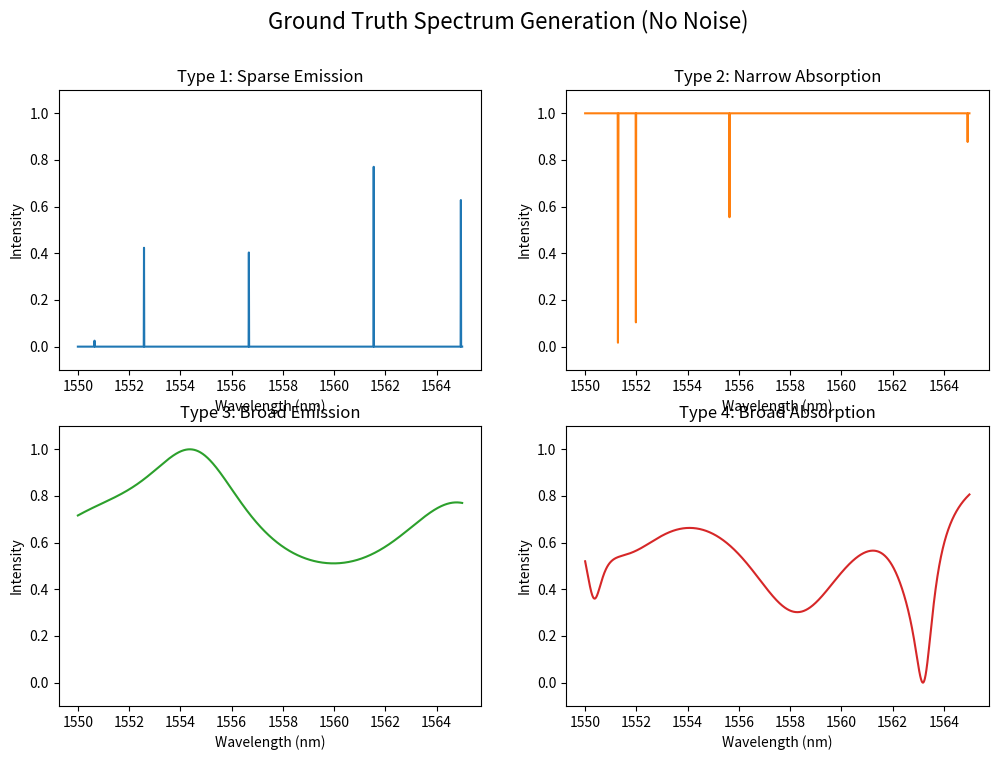
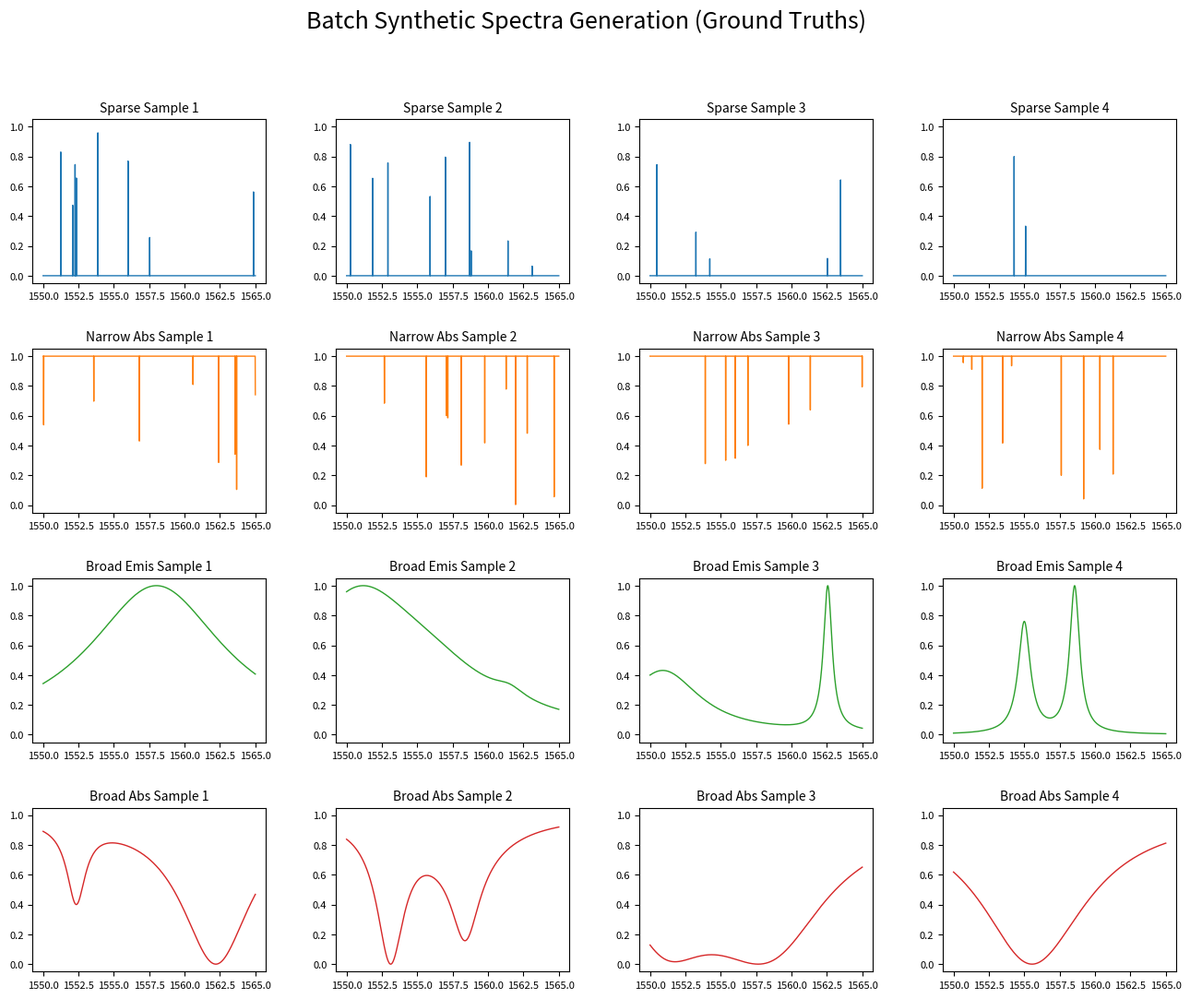

Reproduce these figures in Python, in order. (Note: this script raises an exception after producing the figures.)
import numpy as np
import matplotlib.pyplot as plt
import random
import scipy.io

wavelengths = np.linspace(1550, 1565, 1500)

# sparse
# spectrum is entirely zero, with some thin sharp spikes
def generate_sparse_spectrum(number_of_spikes):
    spectrum = np.zeros(1500)
    random_spike_indices = random.sample(range(0,1500), number_of_spikes)
    random_spike_intensities = [random.random() for _ in range(number_of_spikes)]

    spectrum[random_spike_indices] = random_spike_intensities

    return spectrum



# narrow absorption
# full with some sharp drips
def generate_narrow_absorption(number_of_spikes):
    spectrum = np.ones(1500)
    random_spike_indices = random.sample(range(0,1500), number_of_spikes)
    random_spike_intensities = [1 - random.random() for _ in range(number_of_spikes)]

    spectrum[random_spike_indices] = random_spike_intensities

    return spectrum


def broad_curve(x, x0, gamma, I_peak):
    return I_peak / (1 + ((x - x0) / gamma) ** 2)

# broad emission
# bell wide smooth surves 
def generate_broad_emission(number_of_peaks):
    spectrum = np.zeros(1500)
    spectrum_clean = np.arange(1500)
    
    for _ in range(number_of_peaks):
        center = random.uniform(0,1500)
        width = random.uniform(5,700)
        height = random.uniform(0.1,1.0)

        spectrum += broad_curve(spectrum_clean, center, width, height)
    
    spectrum = spectrum / np.max(spectrum)

    return spectrum



# broad abosportion
# bell shape wide smooth dips
def generate_broad_absorption(number_of_peaks):
    spectrum = 1.0 - generate_broad_emission(number_of_peaks)
    return spectrum


# Create a 2x2 grid
fig, axs = plt.subplots(2, 2, figsize=(12, 8))
fig.suptitle('Ground Truth Spectrum Generation (No Noise)', fontsize=16)

# 1. Sparse Emission
axs[0, 0].plot(wavelengths, generate_sparse_spectrum(5), color='tab:blue')
axs[0, 0].set_title('Type 1: Sparse Emission')
axs[0, 0].set_ylim(-0.1, 1.1)

# 2. Narrow Absorption
axs[0, 1].plot(wavelengths, generate_narrow_absorption(5), color='tab:orange')
axs[0, 1].set_title('Type 2: Narrow Absorption')
axs[0, 1].set_ylim(-0.1, 1.1)

# 3. Broad Emission
axs[1, 0].plot(wavelengths, generate_broad_emission(5), color='tab:green')
axs[1, 0].set_title('Type 3: Broad Emission')
axs[1, 0].set_ylim(-0.1, 1.1)

# 4. Broad Absorption
axs[1, 1].plot(wavelengths, generate_broad_absorption(5), color='tab:red')
axs[1, 1].set_title('Type 4: Broad Absorption')
axs[1, 1].set_ylim(-0.1, 1.1)

# Make it look nice
for ax in axs.flat:
    ax.set_xlabel('Wavelength (nm)')
    ax.set_ylabel('Intensity')

# plt.tight_layout()
# plt.show()

rows, cols = 4, 4
fig, axs = plt.subplots(rows, cols, figsize=(16, 12))
plt.subplots_adjust(hspace=0.4, wspace=0.3)

types = ['Sparse', 'Narrow Abs', 'Broad Emis', 'Broad Abs']

for i in range(rows):
    for j in range(cols):
        # Cycle through your 4 types
        current_type = types[i]
        
        if current_type == 'Sparse':
            data = generate_sparse_spectrum(random.randint(2, 10))
            color = 'tab:blue'
        elif current_type == 'Narrow Abs':
            data = generate_narrow_absorption(random.randint(2, 10))
            color = 'tab:orange'
        elif current_type == 'Broad Emis':
            data = generate_broad_emission(random.randint(1, 4))
            color = 'tab:green'
        else:
            data = generate_broad_absorption(random.randint(1, 4))
            color = 'tab:red'
            
        axs[i, j].plot(wavelengths, data, color=color, linewidth=1)
        axs[i, j].set_title(f"{current_type} Sample {j+1}", fontsize=10)
        axs[i, j].set_ylim(-0.05, 1.05)
        axs[i, j].tick_params(axis='both', which='major', labelsize=8)

fig.suptitle('Batch Synthetic Spectra Generation (Ground Truths)', fontsize=18)
# plt.show()

def plot_spectrum_grid(rows=4, cols=4):
    fig, axs = plt.subplots(rows, cols, figsize=(16, 12))
    plt.subplots_adjust(hspace=0.4, wspace=0.3)
    
    # Define our types and matching colors
    types = [
        ('Sparse Emission', 'tab:blue', generate_sparse_spectrum),
        ('Narrow Absorption', 'tab:orange', generate_narrow_absorption),
        ('Broad Emission', 'tab:green', generate_broad_emission),
        ('Broad Absorption', 'tab:red', generate_broad_absorption)
    ]

    for i in range(rows):
        # Pick the type for this entire row
        label, color, func = types[i]
        
        for j in range(cols):
            ax = axs[i, j]
            
            # Randomize the "intensity" or "complexity" for variety
            if 'Broad' in label:
                n = random.randint(1, 5) # 1 to 5 broad peaks
            else:
                n = random.randint(3, 15) # 3 to 15 sharp spikes
            
            data = func(n)
            
            ax.plot(data, color=color, linewidth=1)
            ax.set_title(f"{label} (n={n})", fontsize=10)
            ax.set_ylim(-0.05, 1.05)
            
            # Clean up the labels so it's not cluttered
            if j > 0: ax.set_yticklabels([])
            if i < rows - 1: ax.set_xticklabels([])

    fig.suptitle('Variation Gallery: 4 Types of Synthetic Spectra', fontsize=20, y=0.95)
    # plt.show()

# plot_spectrum_grid()


# load transmission matrix

# main matrix for training
calibration_matrix = scipy.io.loadmat("Matrix_calabration_Dis7.mat")['mat2']
#matrix for validation set
probe_matrix = scipy.io.loadmat("Matrix_probe_Dis7.mat")['mat2']

print(calibration_matrix.shape)
print(probe_matrix.shape)



# generate training set
X_train_list = [] # device measurements that get inputted to the NN
y_train_list = [] # spectra that are targets for the NN

def simulate_measurement(spectrum, T, snr_db = 30):
    measurement = np.dot(T, spectrum)
    signal_power = np.mean(measurement ** 2)
    noise_level = signal_power / (10 ** (snr_db / 10))
    noise = np.random.normal(0, np.sqrt(noise_level), measurement.shape)
    return measurement + noise


for _ in range(3000):
    
    spectrum_generator = random.choice([
        generate_sparse_spectrum,
        generate_broad_emission,
        generate_narrow_absorption,
        generate_broad_absorption
    ])

    spectrum = spectrum_generator(random.randint(1,10))
    snr_db = random.choice([30, 40, 50])
    measurement = simulate_measurement(spectrum, calibration_matrix, snr_db)

    X_train_list.append(measurement)
    y_train_list.append(spectrum)
    
X_train = np.array(X_train_list)
y_train = np.array(y_train_list)

print(f"X_train shape: {X_train.shape}") # Should be (3000, 25)
# print(X_train[:5])
# print(f"y_train shape: {y_train.shape}") # Should be (3000, 1500)


# now perform the SVD part to get physically informed first draft
# T = U * Sigma * V^T
# (source) x = V * inverse(Sigma) * U^T * y

U, S, Vh = np.linalg.svd(calibration_matrix, full_matrices=False)

plt.figure(figsize=(10, 4))
plt.plot(Vh[0, :], label='Shape 1 (Strongest)')
plt.plot(Vh[1, :], label='Shape 2')
plt.plot(Vh[2, :], label='Shape 3')
plt.legend()
plt.title("The SVD Dictionary: The 3 Most Important Shapes our Chip Sees")
# plt.show()

print(S)

S_inv_matrix = np.diag(1 / S)
print(S_inv_matrix.shape)
# print(S_inv_matrix)

print(Vh.shape)
print(S_inv_matrix.shape)
print(U.T.shape)


inflation_matrix = Vh.T @ S_inv_matrix @ U.T
print(inflation_matrix.shape)
# final_matrix = inflation_matrix 
X_train_rough = X_train @ inflation_matrix.T
print(X_train_rough)

sample_idx = 42

plt.figure(figsize=(12, 5))
plt.plot(wavelengths, y_train[sample_idx], label="Ground Truth (The Target)", color='black', alpha=0.5)
plt.plot(wavelengths, X_train_rough[sample_idx], label="SVD Rough Sketch (The Input)", color='red')
plt.title(f"Sample {sample_idx}: Ground Truth vs. SVD Reconstruction")
plt.legend()
plt.show()
